Dataset: processed (GitHub, DHemanth2001/Landslide_Identification_Using_ML). Classes: debris flow, landslide, mudflow, non landslide, rockfall, rotational slide, translational slide.

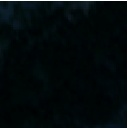
Label: non landslide

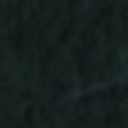
Label: non landslide

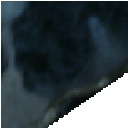
Label: landslide

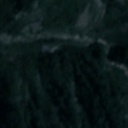
Label: rockfall

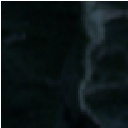
Label: mudflow

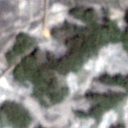
Label: landslide
